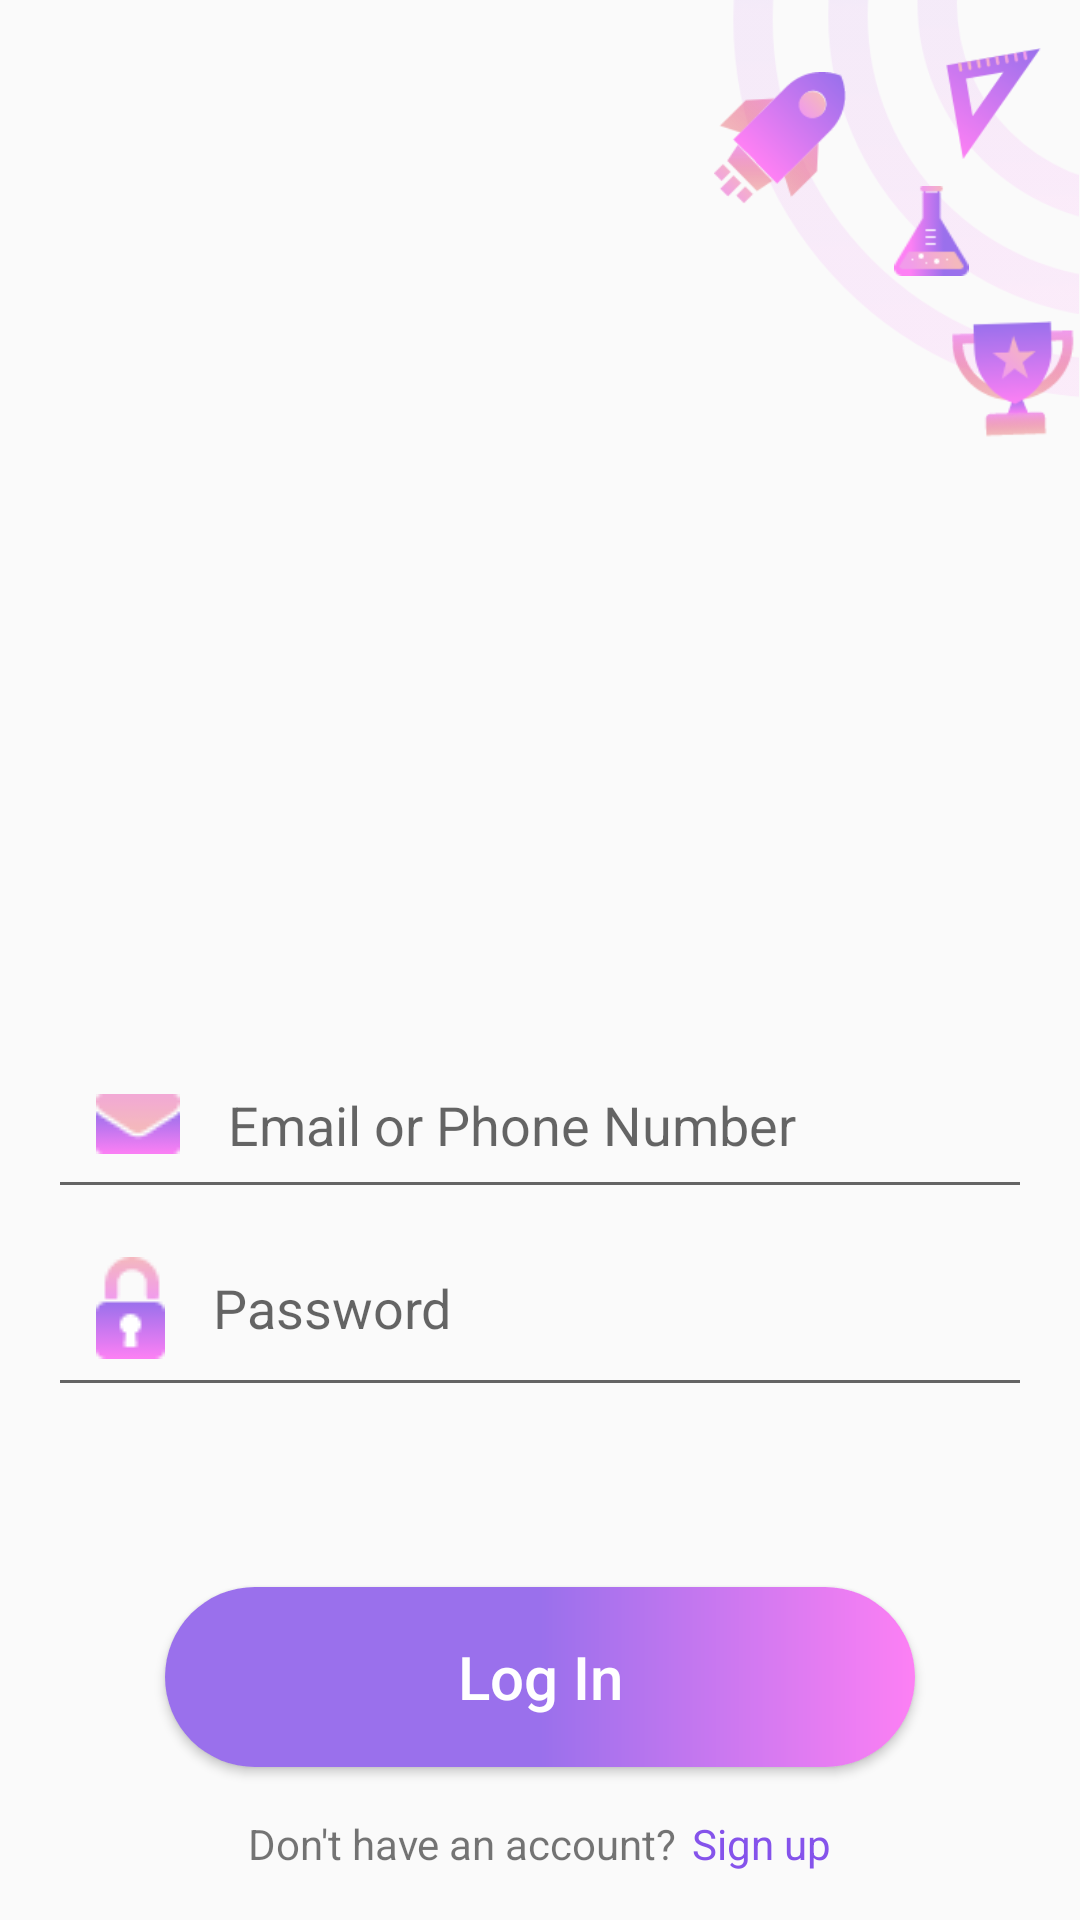

Layout XML and referenced resources for this Android screen:
<!-- AndroidManifest.xml: application theme AppTheme -->
<!-- res/layout/activity_login.xml -->
<?xml version="1.0" encoding="utf-8"?>
<RelativeLayout
    xmlns:android="http://schemas.android.com/apk/res/android"
    android:layout_width="match_parent"
    android:layout_height="match_parent">

    <ImageView
        android:layout_width="279dp"
        android:layout_height="278dp"
        android:layout_alignParentEnd="true"
        android:layout_alignParentTop="true"
        android:src="@drawable/rings2" />

    <ImageView
        android:id="@+id/triangle_login"
        android:layout_width="37dp"
        android:layout_height="47dp"
        android:layout_alignParentEnd="true"
        android:layout_alignParentTop="true"
        android:layout_marginEnd="8dp"
        android:layout_marginTop="11dp"
        android:src="@drawable/triangle" />

    <ImageView
        android:id="@+id/rocket_login"
        android:layout_width="44dp"
        android:layout_height="46dp"
        android:layout_alignParentEnd="true"
        android:layout_alignParentTop="true"
        android:layout_marginEnd="78dp"
        android:layout_marginTop="23dp"
        android:src="@drawable/rocket" />

    <ImageView
        android:id="@+id/flask_login"
        android:layout_width="25dp"
        android:layout_height="30dp"
        android:layout_alignParentEnd="true"
        android:layout_alignParentTop="true"
        android:layout_marginEnd="37dp"
        android:layout_marginTop="62dp"
        android:src="@drawable/flask" />

    <ImageView
        android:id="@+id/trophy_login"
        android:layout_width="44dp"
        android:layout_height="39dp"
        android:layout_alignParentEnd="true"
        android:layout_alignParentTop="true"
        android:layout_marginTop="107dp"
        android:src="@drawable/trophy" />

    <LinearLayout
        xmlns:android="http://schemas.android.com/apk/res/android"
        android:layout_width="match_parent"
        android:layout_height="wrap_content"
        android:orientation="vertical"
        android:layout_centerHorizontal="true"
        android:padding="16dp"
        android:layout_alignParentBottom="true">

        <EditText
            android:layout_width="match_parent"
            android:layout_height="wrap_content"
            android:hint="@string/email_or_phone_number"
            android:layout_gravity="center"
            android:padding="16dp"
            android:drawableLeft="@drawable/mail"
            android:drawableStart="@drawable/mail"
            android:drawablePadding="16dp"
            android:textColor="#000000"
            android:inputType="textEmailAddress"
            android:id="@+id/email_login"
            />

        <EditText
            android:id="@+id/pass_login"
            android:layout_width="match_parent"
            android:layout_height="wrap_content"
            android:hint="@string/password"
            android:layout_gravity="center"
            android:padding="16dp"
            android:drawableStart="@drawable/password"
            android:drawableLeft="@drawable/password"
            android:drawablePadding="16dp"
            android:textColor="#000000"
            android:inputType="textPassword"/>

        <Button
            android:layout_width="wrap_content"
            android:layout_height="wrap_content"
            android:layout_gravity="center"
            android:text="@string/login"
            android:padding="16dp"
            android:background="@drawable/login_background"
            android:textColor="#FFFFFF"
            android:textSize="20dp"
            android:textAllCaps="false"
            android:layout_marginTop="60dp"
            android:onClick="loginButton"
            />

        <LinearLayout
            android:layout_width="match_parent"
            android:layout_height="wrap_content"
            android:orientation="horizontal"
            android:layout_gravity="center"
            android:gravity="center">

            <TextView
                android:layout_width="wrap_content"
                android:layout_height="wrap_content"
                android:text="@string/dont_have_an_account"
                android:paddingTop="16dp"
                android:paddingRight="5dp"/>

            <TextView
                android:id="@+id/signup"
                android:layout_width="wrap_content"
                android:layout_height="wrap_content"
                android:text="@string/sign_up"
                android:paddingTop="16dp"
                android:textColor="#8553EB"/>

        </LinearLayout>

    </LinearLayout>
</RelativeLayout>
<!-- resources referenced by this layout -->
<resources>
  <!-- drawable flask: png bitmap (drawable, 1261 bytes) -->
  <!-- drawable login_background (drawable) -->
  <?xml version="1.0" encoding="utf-8"?>
  <shape xmlns:android="http://schemas.android.com/apk/res/android"
      android:shape="rectangle" >
  
      <corners
          android:bottomLeftRadius="30dp"
          android:bottomRightRadius="30dp"
          android:radius="60dp"
          android:topLeftRadius="30dp"
          android:topRightRadius="30dp" />
  
      <gradient
          android:type="linear"
          android:angle="0"
          android:startColor="#9A70EC"
          android:centerColor="#9A70EC"
          android:endColor="#FD80F4" />
  
      <padding
          android:bottom="0dp"
          android:left="0dp"
          android:right="0dp"
          android:top="0dp" />
  
      <size
          android:height="60dp"
          android:width="250dp" />
  
  </shape>
  <!-- drawable mail: png bitmap (drawable, 591 bytes) -->
  <!-- drawable password: png bitmap (drawable, 752 bytes) -->
  <!-- drawable rings2: png bitmap (drawable, 36538 bytes) -->
  <!-- drawable rocket: png bitmap (drawable, 5918 bytes) -->
  <!-- drawable triangle: png bitmap (drawable, 3977 bytes) -->
  <!-- drawable trophy: png bitmap (drawable, 4855 bytes) -->
  <string name="dont_have_an_account">Don\'t have an account?</string>
  <string name="email_or_phone_number">Email or Phone Number</string>
  <string name="login">Log In</string>
  <string name="password">Password</string>
  <string name="sign_up">Sign up</string>
  <style name="AppTheme" parent="Theme.AppCompat.Light.NoActionBar">
          
          <item name="colorPrimary">@color/colorPrimary</item>
          <item name="colorPrimaryDark">@color/colorPrimaryDark</item>
          <item name="colorAccent">@color/colorAccent</item>
          <item name="coordinatorLayoutStyle">@style/Widget.Support.CoordinatorLayout</item>
      </style>
  <color name="colorPrimary">#DA61D3</color>
  <color name="colorPrimaryDark">#8854EA</color>
  <color name="colorAccent">#D81B60</color>
</resources>
